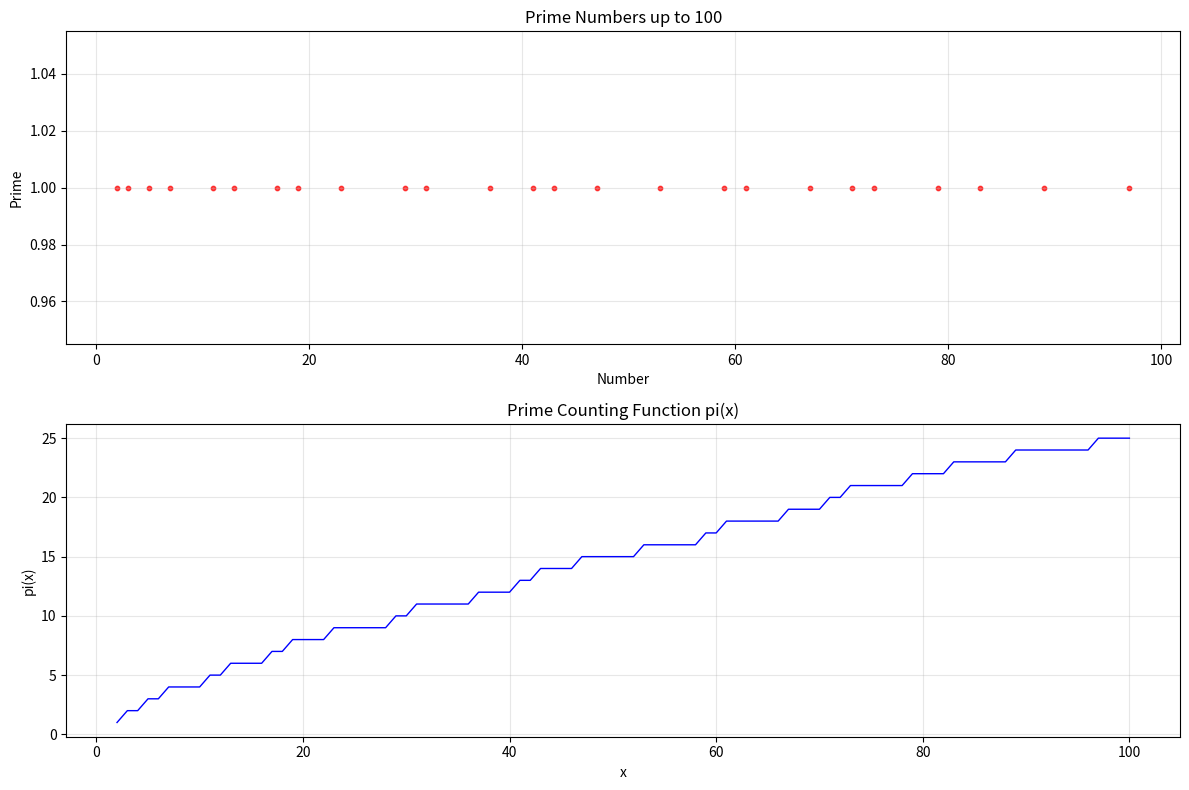

Write the Python code that produced this figure.
"""
Sieve of Eratosthenes Algorithm

An ancient algorithm for finding all prime numbers up to a given limit.
Multiple optimized variants are implemented.
"""

import math
import numpy as np
from typing import List, Set
import time


def sieve_of_eratosthenes_basic(n: int) -> List[int]:
    """
    Basic implementation of Sieve of Eratosthenes.
    
    Args:
        n: Upper limit to find primes up to
        
    Returns:
        List of prime numbers up to n
    """
    if n < 2:
        return []
    
    # Create boolean array for numbers 0 to n
    is_prime = [True] * (n + 1)
    is_prime[0] = is_prime[1] = False
    
    # Sieve process
    for i in range(2, int(math.sqrt(n)) + 1):
        if is_prime[i]:
            # Mark all multiples of i as composite
            for j in range(i * i, n + 1, i):
                is_prime[j] = False
    
    # Collect prime numbers
    primes = [i for i in range(2, n + 1) if is_prime[i]]
    return primes


def sieve_of_eratosthenes_optimized(n: int) -> List[int]:
    """
    Optimized implementation with several improvements.
    
    Args:
        n: Upper limit to find primes up to
        
    Returns:
        List of prime numbers up to n
    """
    if n < 2:
        return []
    
    # Only consider odd numbers (except 2)
    size = (n - 1) // 2
    is_prime = [True] * size
    
    # Sieve process for odd numbers
    for i in range(3, int(math.sqrt(n)) + 1, 2):
        if is_prime[(i - 3) // 2]:
            # Mark all odd multiples of i as composite
            start = (i * i - 3) // 2
            for j in range(start, size, i):
                is_prime[j] = False
    
    # Collect prime numbers
    primes = [2]  # 2 is the only even prime
    for i in range(size):
        if is_prime[i]:
            primes.append(2 * i + 3)
    
    return primes


def sieve_of_eratosthenes_numpy(n: int) -> List[int]:
    """
    NumPy-based implementation for better performance.
    
    Args:
        n: Upper limit to find primes up to
        
    Returns:
        List of prime numbers up to n
    """
    if n < 2:
        return []
    
    # Create boolean array
    is_prime = np.ones(n + 1, dtype=bool)
    is_prime[0] = is_prime[1] = False
    
    # Sieve process
    for i in range(2, int(math.sqrt(n)) + 1):
        if is_prime[i]:
            # Mark all multiples of i as composite
            is_prime[i * i::i] = False
    
    # Return prime numbers
    return np.where(is_prime)[0].tolist()


def segmented_sieve(left: int, right: int) -> List[int]:
    """
    Segmented sieve for finding primes in a range.
    
    Args:
        left: Lower bound of range
        right: Upper bound of range
        
    Returns:
        List of prime numbers in [left, right]
    """
    if left > right:
        return []
    
    # Handle edge cases
    if left < 2:
        left = 2
    
    # Find primes up to sqrt(right) for sieving
    limit = int(math.sqrt(right))
    base_primes = sieve_of_eratosthenes_optimized(limit)
    
    # Create boolean array for the range
    size = right - left + 1
    is_prime = [True] * size
    
    # Sieve the range
    for prime in base_primes:
        # Find the first multiple of prime in the range
        first_multiple = max(prime * prime, ((left + prime - 1) // prime) * prime)
        
        # Mark all multiples of prime in the range
        for i in range(first_multiple, right + 1, prime):
            is_prime[i - left] = False
    
    # Collect prime numbers
    primes = []
    for i in range(size):
        if is_prime[i]:
            primes.append(left + i)
    
    return primes


def count_primes(n: int) -> int:
    """
    Count the number of primes up to n using sieve.
    
    Args:
        n: Upper limit
        
    Returns:
        Number of primes up to n
    """
    if n < 2:
        return 0
    
    # Use optimized sieve and count
    primes = sieve_of_eratosthenes_optimized(n)
    return len(primes)


def prime_factors(n: int) -> List[int]:
    """
    Find prime factors of a number using trial division.
    
    Args:
        n: Number to factorize
        
    Returns:
        List of prime factors (with multiplicity)
    """
    if n < 2:
        return []
    
    factors = []
    d = 2
    
    while d * d <= n:
        while n % d == 0:
            factors.append(d)
            n //= d
        d += 1
    
    if n > 1:
        factors.append(n)
    
    return factors


def is_prime(n: int) -> bool:
    """
    Check if a number is prime using trial division.
    
    Args:
        n: Number to check
        
    Returns:
        True if n is prime, False otherwise
    """
    if n < 2:
        return False
    if n == 2:
        return True
    if n % 2 == 0:
        return False
    
    # Check odd divisors up to sqrt(n)
    for i in range(3, int(math.sqrt(n)) + 1, 2):
        if n % i == 0:
            return False
    
    return True


def analyze_performance(n: int) -> dict:
    """
    Analyze performance of different sieve implementations.
    
    Args:
        n: Upper limit for prime generation
        
    Returns:
        Dictionary with performance metrics
    """
    results = {}
    
    # Test basic implementation
    start_time = time.time()
    basic_primes = sieve_of_eratosthenes_basic(n)
    basic_time = time.time() - start_time
    results['basic'] = {
        'time': basic_time,
        'count': len(basic_primes),
        'complexity': 'O(n log log n)'
    }
    
    # Test optimized implementation
    start_time = time.time()
    optimized_primes = sieve_of_eratosthenes_optimized(n)
    optimized_time = time.time() - start_time
    results['optimized'] = {
        'time': optimized_time,
        'count': len(optimized_primes),
        'complexity': 'O(n log log n)'
    }
    
    # Test NumPy implementation
    try:
        start_time = time.time()
        numpy_primes = sieve_of_eratosthenes_numpy(n)
        numpy_time = time.time() - start_time
        results['numpy'] = {
            'time': numpy_time,
            'count': len(numpy_primes),
            'complexity': 'O(n log log n)'
        }
    except ImportError:
        results['numpy'] = {
            'time': None,
            'count': None,
            'complexity': 'NumPy not available'
        }
    
    return results


def generate_test_cases() -> List[int]:
    """Generate various test cases for prime generation."""
    return [10, 100, 1000, 10000, 100000]


def visualize_prime_distribution(n: int, show_plot: bool = True):
    """
    Visualize prime number distribution.
    
    Args:
        n: Upper limit
        show_plot: Whether to display the plot
    """
    if not show_plot:
        return
    
    try:
        import matplotlib.pyplot as plt
        
        primes = sieve_of_eratosthenes_optimized(n)
        
        plt.figure(figsize=(12, 8))
        
        # Plot prime numbers
        plt.subplot(2, 1, 1)
        plt.scatter(primes, [1] * len(primes), c='red', s=10, alpha=0.7)
        plt.title(f'Prime Numbers up to {n}')
        plt.xlabel('Number')
        plt.ylabel('Prime')
        plt.grid(True, alpha=0.3)
        
        # Plot prime counting function
        plt.subplot(2, 1, 2)
        x = list(range(2, n + 1))
        y = [len([p for p in primes if p <= i]) for i in x]
        plt.plot(x, y, 'b-', linewidth=1)
        plt.title('Prime Counting Function pi(x)')
        plt.xlabel('x')
        plt.ylabel('pi(x)')
        plt.grid(True, alpha=0.3)
        
        plt.tight_layout()
        plt.show()
        
    except ImportError:
        print("Matplotlib not available. Install with: pip install matplotlib")


def main():
    """Example usage of Sieve of Eratosthenes algorithm."""
    print("=== Sieve of Eratosthenes Algorithm Demo ===\n")
    
    # Test cases
    test_cases = generate_test_cases()
    
    for n in test_cases:
        print(f"Generating primes up to {n}:")
        
        # Performance analysis
        metrics = analyze_performance(n)
        
        for method, data in metrics.items():
            print(f"  {method.title()}:")
            print(f"    Time: {data['time']:.6f}s" if data['time'] else f"    Time: {data['time']}")
            print(f"    Count: {data['count']}")
            print(f"    Complexity: {data['complexity']}")
        
        # Show first few primes for small n
        if n <= 100:
            primes = sieve_of_eratosthenes_optimized(n)
            print(f"  Primes: {primes}")
        
        print()
    
    # Prime factorization example
    print("=== Prime Factorization Examples ===")
    numbers = [12, 100, 1001, 1000000007]
    
    for num in numbers:
        factors = prime_factors(num)
        print(f"{num} = {' × '.join(map(str, factors))}")
    
    print()
    
    # Segmented sieve example
    print("=== Segmented Sieve Example ===")
    left, right = 100, 200
    primes = segmented_sieve(left, right)
    print(f"Primes in [{left}, {right}]: {primes}")
    
    print()
    
    # Visualization example
    print("=== Visualization Example ===")
    visualize_prime_distribution(100, show_plot=True)


if __name__ == "__main__":
    main() 